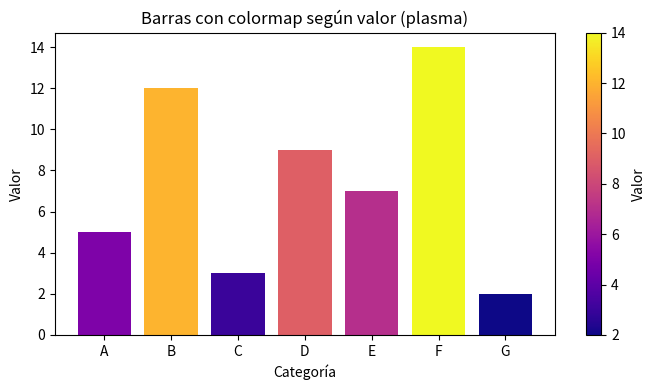

The script that saved this image:
"""
IFCD104 - Visualización con Matplotlib (GUIADO)
------------------------------------------------
Archivo pensado para aprender y practicar en VS Code.
Incluye teoría breve, ejemplos y ejercicios guiados con solución.


Consejo: cierra cada ventana de gráfico para continuar con el siguiente.
"""

import numpy as np
import matplotlib.pyplot as plt
from matplotlib import cm
from matplotlib.colors import Normalize
# import random

# def generar_color_hex_aleatorio():
#     """Genera un código de color hexadecimal aleatorio (ej. #a3b1c2)."""
#     # Genera 6 dígitos hexadecimales al azar
#     return '#{:06x}'.format(random.randint(0, 0xFFFFFF))

# colores_originales = ["#4c78a8", "#f58518", "#54a24b", "#e45756", "#72b7b2"]

# # Creamos una nueva lista con colores aleatorios, manteniendo la misma longitud
# colores_aleatorios = [generar_color_hex_aleatorio() for _ in colores_originales]

# print(f"Colores originales: {colores_originales}")
# print(f"Colores aleatorios: {colores_aleatorios}")


# ======================================================
# 0) INTRO RÁPIDA
# ======================================================
def intro_rapida():
    """
    Matplotlib: API de bajo nivel para dibujar gráficos en Python.
    Idea clave: primero "dibujas" (plot, bar, scatter...), y luego "muestras" con plt.show().
    - plt.figure() opcional para crear una figura con tamaño y título de ventana.
    - plt.plot / plt.bar / plt.scatter / plt.hist / plt.pie / plt.boxplot / plt.imshow ...
    - plt.xlabel, plt.ylabel, plt.title, plt.legend, plt.grid, plt.tight_layout ...
    """
    print("Intro lista. Ejecuta el resto de funciones para ver ejemplos visuales.")


# ======================================================
# 1) BARRAS: un color por barra
# ======================================================
def barras_colores_por_barra():
    """
    Objetivo: que cada barra tenga un color distinto.
    Puntos clave:
      - Usa `color=[lista_de_colores]` con el mismo largo que los datos.
      - Colores pueden ser nombres ("red") o hex ("#1f77b4").
    """
    x = ["A", "B", "C", "D", "E"]
    y = [5, 7, 3, 8, 4]
    colores = ["#4c78a8", "#f58518", "#54a24b", "#e45756", "#72b7b2"]

    plt.figure("IFCD104 - Barras: un color por barra", figsize=(7, 4))
    plt.bar(x, y, color=colores)
    plt.title("Barras: cada barra con un color")
    plt.xlabel("Categoría")
    plt.ylabel("Valor")
    plt.tight_layout()
    plt.show()


# ======================================================
# 1.b) BARRAS con colormap según el valor
# ======================================================
def barras_colormap_segun_valor():
    """
    Objetivo: colorear automáticamente según el valor de cada barra.
    Técnicas:
      - Normalizar valores con Normalize(vmin, vmax)
      - Elegir colormap (viridis, plasma, inferno, magma, cool, etc.)
      - Crear ScalarMappable y añadir colorbar como referencia.
    """
    x = ["A", "B", "C", "D", "E", "F", "G"]
    y = [5, 12, 3, 9, 7, 14, 2]

    norm = Normalize(vmin=min(y), vmax=max(y))
    colormap = cm.plasma
    colores = colormap(norm(y))

    plt.figure("IFCD104 - Barras: colormap por valor", figsize=(7, 4))
    plt.bar(x, y, color=colores)
    plt.title("Barras con colormap según valor (plasma)")
    plt.xlabel("Categoría")
    plt.ylabel("Valor")
    sm = cm.ScalarMappable(cmap=colormap, norm=norm)
    sm.set_array([])
    fig, ax = plt.gcf(), plt.gca()
    # plt.colorbar(sm, label="Valor")
    plt.colorbar(sm, ax=ax, label="Valor")
    plt.tight_layout()
    plt.show()
    

# ======================================================
# 2) LÍNEAS: estilos, marcadores y leyenda
# ======================================================
def lineas_basicas():
    x = np.linspace(0, 10, 200)
    y1 = np.sin(x)
    y2 = np.cos(x)

    plt.figure("IFCD104 - Líneas", figsize=(7, 4))
    plt.plot(x, y1, marker="o", linestyle="-", label="sin(x)")
    plt.plot(x, y2, marker="s", linestyle="--", label="cos(x)")
    plt.title("Gráfico de líneas")
    plt.xlabel("x"); plt.ylabel("y")
    plt.legend(); plt.grid(True, alpha=0.3)
    plt.tight_layout()
    plt.show()


# ======================================================
# 3) DISPERSIÓN: tamaño y color
# ======================================================
def dispersion_con_tamano_y_color():
    """
    Objetivo: usar tamaño de punto (s) y color (c) para codificar variables.
    - s controla el área del marcador
    - alpha controla la transparencia
    - edgecolors añade contorno
    """
    rng = np.random.default_rng(42)
    x = rng.normal(50, 10, 120)
    y = rng.normal(30, 5, 120)
    tamanos = rng.integers(30, 200, size=120)  # codifica magnitud
    colores = rng.normal(0, 1, 120)            # codifica otra variable

    plt.figure("IFCD104 - Dispersión", figsize=(7, 4))
    sc = plt.scatter(x, y, s=tamanos, c=colores, alpha=0.75, edgecolors="k", cmap="viridis")
    plt.title("Dispersión con tamaño y color")
    plt.xlabel("X"); plt.ylabel("Y")
    cb = plt.colorbar(sc, label="Variable (color)")
    plt.tight_layout()
    plt.show()


# ======================================================
# 4) HISTOGRAMA con líneas de media y mediana
# ======================================================
def histograma_con_estadisticos():
    rng = np.random.default_rng(0)
    datos = rng.normal(loc=10, scale=2.5, size=1000)
    media = np.mean(datos)
    mediana = np.median(datos)

    plt.figure("IFCD104 - Histograma", figsize=(7, 4))
    plt.hist(datos, bins=25, edgecolor="black", alpha=0.7)
    plt.axvline(media, linestyle="--", label=f"Media = {media:.2f}")
    plt.axvline(mediana, linestyle=":", label=f"Mediana = {mediana:.2f}")
    plt.title("Histograma con media y mediana")
    plt.xlabel("Valor"); plt.ylabel("Frecuencia")
    plt.legend()
    plt.tight_layout()
    plt.show()


# ======================================================
# 5) PIE (gráfico de sectores) con buenas prácticas
# ======================================================
def pie_buenas_practicas():
    """
    Buenas prácticas:
      - No uses demasiadas categorías (4-6 máx).
      - Ordena o agrupa categorías pequeñas en 'Otros'.
      - Muestra porcentajes con autopct y separa ligeramente con explode.
    """
    valores = [45, 25, 18, 12]
    etiquetas = ["Producto A", "Producto B", "Producto C", "Producto D"]

    plt.figure("IFCD104 - Pie", figsize=(5.5, 5.5))
    plt.pie(valores, labels=etiquetas, autopct="%1.1f%%", startangle=90,
            explode=[0.03, 0.03, 0, 0])
    plt.title("Participación por producto")
    plt.tight_layout()
    plt.show()


# ======================================================
# 6) BOXPLOT multi-grupo
# ======================================================
def boxplot_multigrupo():
    rng = np.random.default_rng(123)
    g1 = rng.normal(50, 8, 200)
    g2 = rng.normal(55, 10, 200)
    g3 = rng.normal(48, 6, 200)

    plt.figure("IFCD104 - Boxplot", figsize=(7, 4))
    plt.boxplot([g1, g2, g3], labels=["G1", "G2", "G3"])
    plt.title("Distribución por grupo (boxplot)")
    plt.ylabel("Valor")
    plt.tight_layout()
    plt.show()


# ======================================================
# 7) HEATMAP simple
# ======================================================
def heatmap_simple():
    rng = np.random.default_rng(7)
    matriz = rng.random((8, 10))

    plt.figure("IFCD104 - Heatmap", figsize=(7, 4))
    im = plt.imshow(matriz, aspect="auto", cmap="magma")
    plt.title("Mapa de calor")
    plt.xlabel("Columna"); plt.ylabel("Fila")
    plt.colorbar(im, label="Intensidad")
    plt.tight_layout()
    plt.show()


# ======================================================
# 8) RETO INTEGRADOR (GUIADO + SOLUCIÓN)
# ======================================================
def reto_integrador_guiado():
    """
    Enunciado:
      Dado un conjunto de ventas mensuales por categoría,
      crea un "mini dashboard" con:
        - Barras por categoría (cada barra de un color, y etiqueta encima)
        - Línea de ventas acumuladas mensuales
        - Dispersión precio vs unidades con tamaño=ingresos
    Datos simulados. Sigue los pasos en el código.
    """
    # 1) Datos
    categorias = ["A", "B", "C", "D", "E"]
    ventas_cat = np.array([120, 80, 45, 150, 95])  # por categoría
    colores = ["#4c78a8", "#f58518", "#54a24b", "#e45756", "#72b7b2"]

    meses = np.arange(1, 13)
    ventas_mensuales = np.array([20, 25, 18, 22, 24, 28, 26, 30, 27, 29, 31, 35])
    acumuladas = np.cumsum(ventas_mensuales)

    rng = np.random.default_rng(33)
    precios = rng.uniform(10, 40, 60)
    unidades = rng.integers(1, 30, 60)
    ingresos = precios * unidades  # para tamaño

    # 2) Subplots
    fig, axs = plt.subplots(1, 3, figsize=(14, 4))
    fig.suptitle("Mini Dashboard de Ventas (IFCD104)")

    # 2.a) Barras
    axs[0].bar(categorias, ventas_cat, color=colores)
    axs[0].set_title("Ventas por categoría")
    axs[0].set_xlabel("Categoría"); axs[0].set_ylabel("€")
    # Etiquetas sobre cada barra
    for i, v in enumerate(ventas_cat):
        axs[0].text(i, v + 3, str(v), ha="center", va="bottom")

    # 2.b) Línea acumulada
    axs[1].plot(meses, acumuladas, marker="o", linestyle="-")
    axs[1].set_title("Ventas acumuladas")
    axs[1].set_xlabel("Mes"); axs[1].set_ylabel("€")
    axs[1].grid(True, alpha=0.3)

    # 2.c) Dispersión precio vs unidades (tamaño=ingresos)
    sc = axs[2].scatter(precios, unidades, s=ingresos, alpha=0.6, edgecolors="k")
    axs[2].set_title("Precio vs Unidades (tam=Ingresos)")
    axs[2].set_xlabel("Precio (€)"); axs[2].set_ylabel("Unidades")
    # Nota: podemos normalizar 'ingresos' si los círculos salen demasiado grandes
    fig.tight_layout()
    plt.show()


# ======================================================
# 9) EJERCICIOS PROPUESTOS (con solución)
# ======================================================
def ejercicio_1_solucion():
    """
    E1: Crea un gráfico de barras con colores basados en el valor.
        Añade una colorbar.
    """
    x = list("ABCDEFG")
    y = [14, 9, 22, 7, 12, 15, 18]

    norm = Normalize(vmin=min(y), vmax=max(y))
    cmap = cm.inferno
    colores = cmap(norm(y))

    plt.figure("Ejercicio 1 - Solución", figsize=(7, 4))
    plt.bar(x, y, color=colores)
    sm = cm.ScalarMappable(cmap=cmap, norm=norm); sm.set_array([])
    plt.colorbar(sm, label="Valor")
    plt.title("E1: Barras con colormap (inferno)")
    plt.tight_layout(); plt.show()


def ejercicio_2_solucion():
    """
    E2: Haz un histograma de 1000 datos N(0,1) con 30 bins.
        Dibuja líneas de media y ±1 desviación típica.
    """
    rng = np.random.default_rng(1)
    datos = rng.normal(0, 1, 1000)
    media = np.mean(datos); std = np.std(datos)

    plt.figure("Ejercicio 2 - Solución", figsize=(7, 4))
    plt.hist(datos, bins=30, edgecolor="black", alpha=0.7)
    for x in [media, media-std, media+std]:
        plt.axvline(x, linestyle="--")
    plt.title("E2: Histograma con media y ±1σ")
    plt.tight_layout(); plt.show()


def ejercicio_3_solucion():
    """
    E3: Dispersión con colormap por 'y' y tamaño por 'x'.
    """
    rng = np.random.default_rng(2)
    x = rng.uniform(10, 100, 120)
    y = rng.normal(50, 15, 120)
    tamanos = x  # tamaño proporcional a x (simple)

    plt.figure("Ejercicio 3 - Solución", figsize=(7, 4))
    sc = plt.scatter(x, y, s=tamanos, c=y, alpha=0.7, edgecolors="k", cmap="plasma")
    plt.colorbar(sc, label="y")
    plt.title("E3: Dispersión (tam=x, color=y)")
    plt.xlabel("x"); plt.ylabel("y")
    plt.tight_layout(); plt.show()


# ======================================================
# MAIN
# ======================================================
if __name__ == "__main__":
    #Descomenta lo que quieras ejecutar:

    intro_rapida()

    # barras_colores_por_barra()
    barras_colormap_segun_valor()
    # barras_colormap_segun_valor()

    # lineas_basicas()
    # dispersion_con_tamano_y_color()
    # histograma_con_estadisticos()
    # pie_buenas_practicas()
    # boxplot_multigrupo()
    # heatmap_simple()

    # reto_integrador_guiado()

    # ejercicio_1_solucion()
    # ejercicio_2_solucion()
    # ejercicio_3_solucion()
